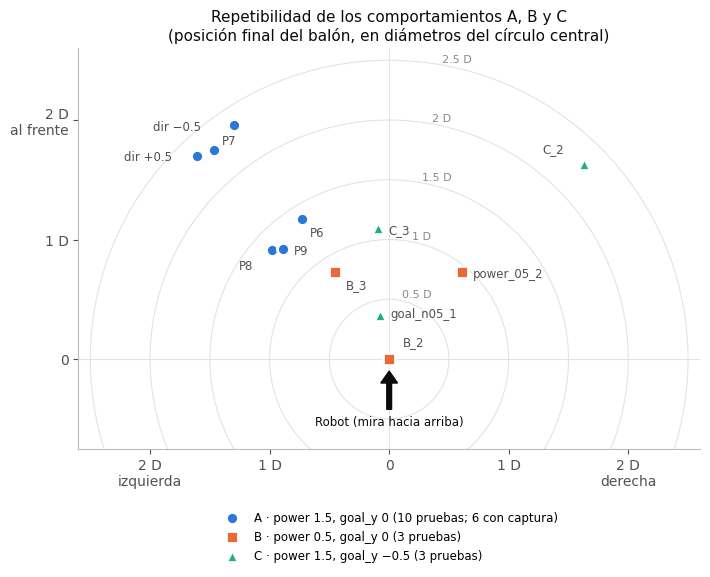

Source code (Python): (Note: this script raises an exception after producing the figure.)
import math, matplotlib
matplotlib.use('Agg'); import matplotlib.pyplot as plt
from matplotlib.patches import Circle, FancyArrow
plt.rcParams.update({'font.family':'DejaVu Sans','font.size':10,'axes.edgecolor':'#bdbcb6','xtick.color':'#52514e','ytick.color':'#52514e'})
BLUE,ORANGE,AQUA,GRAY,INK,MUTED='#2a78d6','#eb6834','#1baf7a','#8a8984','#0b0b0b','#52514e'
A=[('P6',1.38,32),('P7',2.28,40),('P8',1.34,47),('P9',1.28,44),('dir +0.5',2.34,43.5),('dir −0.5',2.35,33.6)]
B=[('power_05_2',0.95,-40),('B_2',0.0,0),('B_3',0.86,32)]
C=[('goal_n05_1',0.38,12),('C_2',2.31,-45),('C_3',1.10,5)]
off={'P6':(6,-12),'P7':(6,4),'P8':(-24,-14),'P9':(8,-4),'dir +0.5':(-52,-3),'dir −0.5':(-58,-4),'power_05_2':(8,-4),'B_2':(10,10),'B_3':(8,-12),'goal_n05_1':(8,-2),'C_2':(-30,8),'C_3':(8,-4)}
fig,ax=plt.subplots(figsize=(7.2,6.0))
for rr in [0.5,1,1.5,2,2.5]:
    ax.add_patch(Circle((0,0),rr,fill=False,ec='#e4e3df',lw=0.8,zorder=0)); ax.text(rr*0.17+0.02,rr*0.985+0.02,'%g D'%rr,fontsize=8,color=GRAY)
ax.axhline(0,color='#e4e3df',lw=0.8,zorder=0); ax.axvline(0,color='#e4e3df',lw=0.8,zorder=0)
for name,col,mk,pts in [('A · power 1.5, goal_y 0 (10 pruebas; 6 con captura)',BLUE,'o',A),('B · power 0.5, goal_y 0 (3 pruebas)',ORANGE,'s',B),('C · power 1.5, goal_y −0.5 (3 pruebas)',AQUA,'^',C)]:
    first=True
    for lab,d,a in pts:
        x=-d*math.sin(math.radians(a)); y=d*math.cos(math.radians(a))
        ax.scatter(x,y,s=75,c=col,marker=mk,edgecolors='white',linewidths=2,zorder=3,label=name if first else None); first=False
        ax.annotate(lab,(x,y),xytext=off[lab],textcoords='offset points',fontsize=8.5,color=MUTED)
ax.add_patch(FancyArrow(0,-0.42,0,0.22,width=0.04,head_width=0.14,head_length=0.1,color=INK,zorder=5))
ax.text(0,-0.55,'Robot (mira hacia arriba)',ha='center',fontsize=8.5,color=INK)
ax.set_xlim(-2.6,2.6); ax.set_ylim(-0.75,2.6); ax.set_aspect('equal')
ax.set_xticks([-2,-1,0,1,2]); ax.set_xticklabels(['2 D\nizquierda','1 D','0','1 D','2 D\nderecha']); ax.set_yticks([0,1,2]); ax.set_yticklabels(['0','1 D','2 D\nal frente'])
for s in ['top','right']: ax.spines[s].set_visible(False)
ax.set_title('Repetibilidad de los comportamientos A, B y C\n(posición final del balón, en diámetros del círculo central)',fontsize=11,color=INK)
ax.legend(loc='upper center',bbox_to_anchor=(0.5,-0.13),ncol=1,frameon=False,fontsize=8.5)
plt.tight_layout(); plt.savefig('../figuras/f4_repetibilidad.png',dpi=150,bbox_inches='tight')
